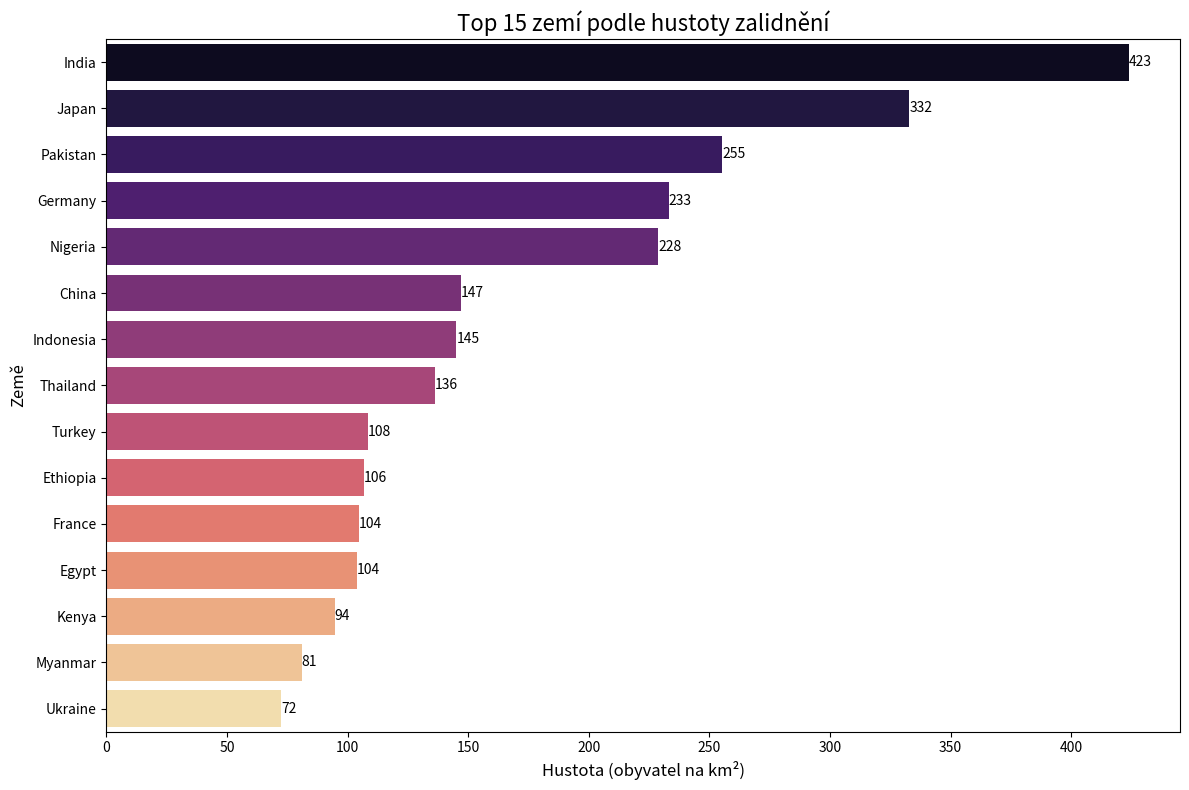

Recreate this plot in Python.


import pandas as pd
import seaborn as sns
import matplotlib.pyplot as plt



countries_data = [
    ("Canada", 9_984_670, 38_246_108, "North America"),
    ("China", 9_596_961, 1_411_778_724, "Asia"),
    ("United States", 9_833_517, 331_893_745, "North America"),
    ("Brazil", 8_515_767, 214_326_223, "South America"),
    ("Australia", 7_692_024, 25_687_041, "Australia/Oceania"),
    ("India", 3_287_263, 1_393_409_038, "Asia"),
    ("Argentina", 2_780_400, 45_808_747, "South America"),
    ("Kazakhstan", 2_724_900, 19_002_586, "Asia"),
    ("Algeria", 2_381_741, 44_616_626, "Africa"),
    ("Democratic Republic of the Congo", 2_344_858, 92_378_000, "Africa"),
    ("Greenland", 2_166_086, 56_421, "North America"),
    ("Saudi Arabia", 2_149_690, 35_340_680, "Asia"),
    ("Mexico", 1_964_375, 126_014_024, "North America"),
    ("Indonesia", 1_904_569, 276_361_788, "Asia"),
    ("Sudan", 1_861_484, 44_909_351, "Africa"),
    ("Libya", 1_759_540, 6_958_538, "Africa"),
    ("Iran", 1_648_195, 85_028_760, "Asia"),
    ("Mongolia", 1_564_110, 3_329_282, "Asia"),
    ("Peru", 1_285_216, 33_359_416, "South America"),
    ("Chad", 1_284_000, 16_914_985, "Africa"),
    ("Niger", 1_267_000, 25_130_810, "Africa"),
    ("Angola", 1_246_700, 33_933_611, "Africa"),
    ("Mali", 1_240_192, 20_856_000, "Africa"),
    ("South Africa", 1_221_037, 60_041_996, "Africa"),
    ("Colombia", 1_141_748, 51_049_498, "South America"),
    ("Ethiopia", 1_104_300, 117_876_226, "Africa"),
    ("Bolivia", 1_098_581, 11_832_936, "South America"),
    ("Mauritania", 1_030_700, 4_775_110, "Africa"),
    ("Egypt", 1_002_450, 104_258_327, "Africa"),
    ("Tanzania", 945_087, 61_498_438, "Africa"),
    ("Nigeria", 923_768, 211_400_708, "Africa"),
    ("Venezuela", 916_445, 28_704_947, "South America"),
    ("Pakistan", 881_912, 225_199_937, "Asia"),
    ("Namibia", 825_615, 2_587_344, "Africa"),
    ("Mozambique", 801_590, 32_163_045, "Africa"),
    ("Turkey", 783_562, 85_042_736, "Asia"),
    ("Chile", 756_102, 19_212_362, "South America"),
    ("Zambia", 752_618, 18_920_657, "Africa"),
    ("Myanmar", 676_578, 54_806_014, "Asia"),
    ("Afghanistan", 652_864, 40_099_462, "Asia"),
    ("France", 643_801, 67_499_343, "Europe"),
    ("Somalia", 637_657, 16_359_500, "Africa"),
    ("Central African Republic", 622_984, 4_920_467, "Africa"),
    ("South Sudan", 619_745, 11_381_377, "Africa"),
    ("Ukraine", 603_500, 43_733_759, "Europe"),
    ("Madagascar", 587_041, 28_427_333, "Africa"),
    ("Botswana", 581_730, 2_397_240, "Africa"),
    ("Kenya", 580_367, 54_985_702, "Africa"),
    ("Yemen", 527_968, 30_490_639, "Asia"),
    ("Thailand", 513_120, 69_950_844, "Asia"),
    ("Germany", 357_022, 83_240_525, "Europe"), 
    ("Japan", 377_975, 125_800_000, "Asia")
]

print("Hello World")

df = pd.DataFrame(countries_data, columns=["Country", "Area", "Population", "Continent"])



df['Density'] = df['Population'] / df['Area']

top_density = df.sort_values('Density', ascending=False).head(15)


plt.figure(figsize=(12, 8))
sns.barplot(
    data=top_density, 
    x="Density", 
    y="Country", 
    palette="magma" 
)


plt.title("Top 15 zemí podle hustoty zalidnění", fontsize=16)
plt.xlabel("Hustota (obyvatel na km²)", fontsize=12)
plt.ylabel("Země", fontsize=12)

for index, value in enumerate(top_density['Density']):
    plt.text(value, index, f'{int(value)}', va='center')

plt.tight_layout()
plt.show()



